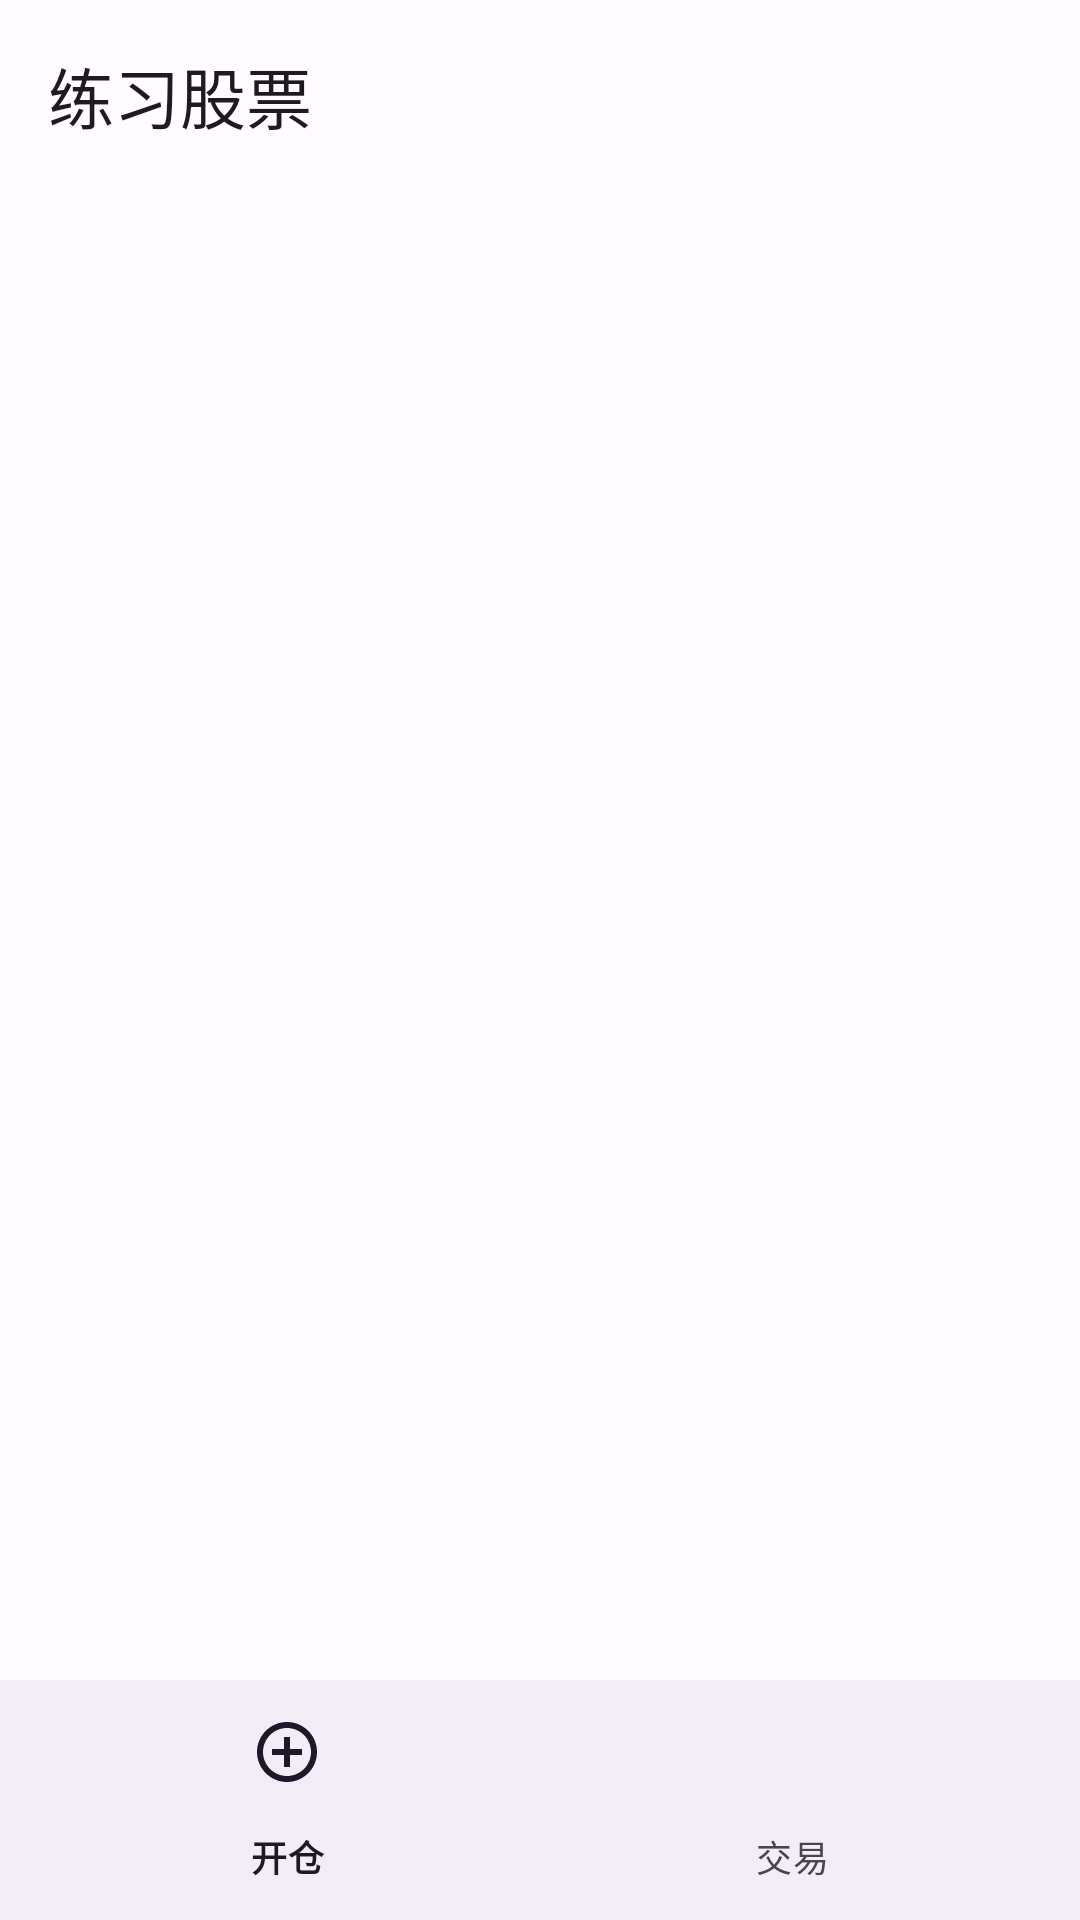

Reconstruct the res/layout file that produces this screen, plus the resources it refers to.
<!-- AndroidManifest.xml: activity theme Theme.PracticeStock -->
<!-- res/layout/activity_main.xml -->
<?xml version="1.0" encoding="utf-8"?>
<androidx.constraintlayout.widget.ConstraintLayout xmlns:android="http://schemas.android.com/apk/res/android"
    xmlns:app="http://schemas.android.com/apk/res-auto"
    xmlns:tools="http://schemas.android.com/tools"
    android:layout_width="match_parent"
    android:layout_height="match_parent"
    tools:context=".MainActivity">

    <com.google.android.material.appbar.AppBarLayout
        android:id="@+id/appBarLayout"
        android:layout_width="match_parent"
        android:layout_height="wrap_content"
        app:layout_constraintEnd_toEndOf="parent"
        app:layout_constraintStart_toStartOf="parent"
        app:layout_constraintTop_toTopOf="parent">

        <com.google.android.material.appbar.MaterialToolbar
            android:id="@+id/toolbar"
            android:layout_width="match_parent"
            android:layout_height="?attr/actionBarSize"
            app:title="@string/app_name" />

    </com.google.android.material.appbar.AppBarLayout>

    <androidx.viewpager2.widget.ViewPager2
        android:id="@+id/viewPager"
        android:layout_width="match_parent"
        android:layout_height="0dp"
        app:layout_constraintBottom_toTopOf="@+id/bottomNavigation"
        app:layout_constraintEnd_toEndOf="parent"
        app:layout_constraintStart_toStartOf="parent"
        app:layout_constraintTop_toBottomOf="@+id/appBarLayout" />

    <com.google.android.material.bottomnavigation.BottomNavigationView
        android:id="@+id/bottomNavigation"
        android:layout_width="match_parent"
        android:layout_height="wrap_content"
        app:layout_constraintBottom_toBottomOf="parent"
        app:layout_constraintEnd_toEndOf="parent"
        app:layout_constraintStart_toStartOf="parent"
        app:menu="@menu/bottom_navigation_menu" />

</androidx.constraintlayout.widget.ConstraintLayout>
<!-- resources referenced by this layout -->
<resources>
  <string name="app_name">练习股票</string>
  <style name="Theme.PracticeStock" parent="Theme.Material3.DayNight">
          
          <item name="windowActionBar">false</item>
          <item name="windowNoTitle">true</item>
          <item name="colorPrimary">@color/md_theme_light_primary</item>
          <item name="colorOnPrimary">@color/md_theme_light_onPrimary</item>
          <item name="colorPrimaryContainer">@color/md_theme_light_primaryContainer</item>
          <item name="colorOnPrimaryContainer">@color/md_theme_light_onPrimaryContainer</item>
          <item name="colorSecondary">@color/md_theme_light_secondary</item>
          <item name="colorOnSecondary">@color/md_theme_light_onSecondary</item>
          <item name="colorSecondaryContainer">@color/md_theme_light_secondaryContainer</item>
          <item name="colorOnSecondaryContainer">@color/md_theme_light_onSecondaryContainer</item>
          <item name="colorTertiary">@color/md_theme_light_tertiary</item>
          <item name="colorOnTertiary">@color/md_theme_light_onTertiary</item>
          <item name="colorTertiaryContainer">@color/md_theme_light_tertiaryContainer</item>
          <item name="colorOnTertiaryContainer">@color/md_theme_light_onTertiaryContainer</item>
          <item name="colorError">@color/md_theme_light_error</item>
          <item name="colorErrorContainer">@color/md_theme_light_errorContainer</item>
          <item name="colorOnError">@color/md_theme_light_onError</item>
          <item name="colorOnErrorContainer">@color/md_theme_light_onErrorContainer</item>
          <item name="android:colorBackground">@color/md_theme_light_background</item>
          <item name="colorOnBackground">@color/md_theme_light_onBackground</item>
          <item name="colorSurface">@color/md_theme_light_surface</item>
          <item name="colorOnSurface">@color/md_theme_light_onSurface</item>
          <item name="colorSurfaceVariant">@color/md_theme_light_surfaceVariant</item>
          <item name="colorOnSurfaceVariant">@color/md_theme_light_onSurfaceVariant</item>
          <item name="colorOutline">@color/md_theme_light_outline</item>
          <item name="colorOnSurfaceInverse">@color/md_theme_light_inverseOnSurface</item>
          <item name="colorSurfaceInverse">@color/md_theme_light_inverseSurface</item>
          <item name="colorPrimaryInverse">@color/md_theme_light_inversePrimary</item>
      </style>
  <color name="md_theme_light_primary">#6750A4</color>
  <color name="md_theme_light_onPrimary">#FFFFFF</color>
  <color name="md_theme_light_primaryContainer">#EADDFF</color>
  <color name="md_theme_light_onPrimaryContainer">#21005D</color>
  <color name="md_theme_light_secondary">#625B71</color>
  <color name="md_theme_light_onSecondary">#FFFFFF</color>
  <color name="md_theme_light_secondaryContainer">#E8DEF8</color>
  <color name="md_theme_light_onSecondaryContainer">#1D192B</color>
  <color name="md_theme_light_tertiary">#7D5260</color>
  <color name="md_theme_light_onTertiary">#FFFFFF</color>
  <color name="md_theme_light_tertiaryContainer">#FFD8E4</color>
  <color name="md_theme_light_onTertiaryContainer">#31111D</color>
  <color name="md_theme_light_error">#BA1A1A</color>
  <color name="md_theme_light_errorContainer">#FFDAD6</color>
  <color name="md_theme_light_onError">#FFFFFF</color>
  <color name="md_theme_light_onErrorContainer">#410002</color>
  <color name="md_theme_light_background">#FFFBFE</color>
  <color name="md_theme_light_onBackground">#1C1B1F</color>
  <color name="md_theme_light_surface">#FFFBFE</color>
  <color name="md_theme_light_onSurface">#1C1B1F</color>
  <color name="md_theme_light_surfaceVariant">#E7E0EC</color>
  <color name="md_theme_light_onSurfaceVariant">#49454F</color>
  <color name="md_theme_light_outline">#79747E</color>
  <color name="md_theme_light_inverseOnSurface">#F4EFF4</color>
  <color name="md_theme_light_inverseSurface">#313033</color>
  <color name="md_theme_light_inversePrimary">#D0BCFF</color>
</resources>
